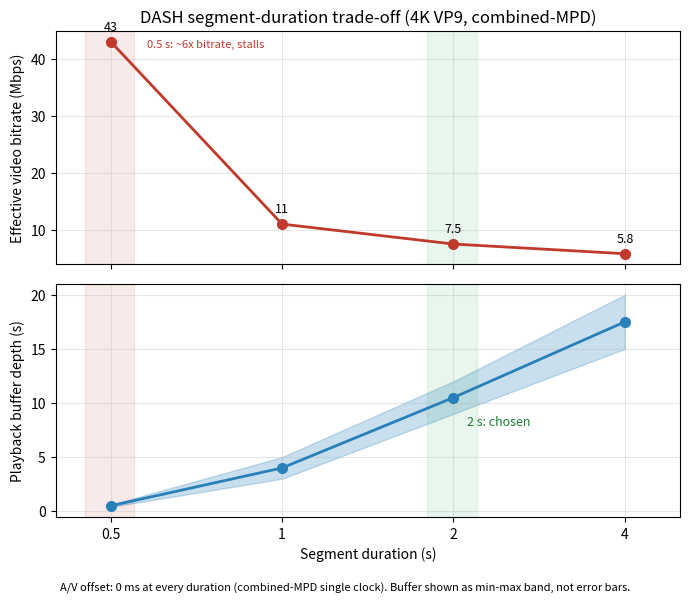

Generate this figure with matplotlib: (Note: this script raises an exception after producing the figure.)
#!/usr/bin/env python3
"""Segment-duration trade-off figure for the Phase 5 lip-sync measurement.

Regenerates lip-sync-test/segment-tradeoff.png from the RESULTS.md numbers.

The A/V offset is a flat 0 ms across all durations (combined-MPD single
media-element clock), so it is stated as a note rather than plotted. What varies
is bitrate and buffer depth. Buffer depth is a fluctuating level, drawn as a
min-max band rather than error bars: with n=3 runs and a structurally-zero sync
result, confidence intervals would imply noise that is not there.
"""
import matplotlib
matplotlib.use("Agg")
import matplotlib.pyplot as plt

seg = [0.5, 1, 2, 4]
bitrate = [43, 11, 7.5, 5.8]          # effective video bitrate, Mbps
buf_lo = [0.4, 3, 9, 15]              # buffer depth band, seconds
buf_hi = [0.6, 5, 12, 20]
buf_mid = [(a + b) / 2 for a, b in zip(buf_lo, buf_hi)]

fig, (ax1, ax2) = plt.subplots(2, 1, figsize=(7, 6), sharex=True)

ax1.plot(seg, bitrate, "o-", color="#c0392b", lw=2, ms=7)
ax1.set_ylabel("Effective video bitrate (Mbps)")
ax1.set_title("DASH segment-duration trade-off (4K VP9, combined-MPD)")
for x, y in zip(seg, bitrate):
    ax1.annotate(f"{y:g}", (x, y), textcoords="offset points",
                 xytext=(0, 8), ha="center", fontsize=9)
ax1.grid(True, alpha=0.3)

ax2.fill_between(seg, buf_lo, buf_hi, color="#2980b9", alpha=0.25)
ax2.plot(seg, buf_mid, "o-", color="#2980b9", lw=2, ms=7)
ax2.set_ylabel("Playback buffer depth (s)")
ax2.set_xlabel("Segment duration (s)")
ax2.grid(True, alpha=0.3)

for ax in (ax1, ax2):
    ax.set_xscale("log", base=2)
    ax.set_xticks(seg)
    ax.set_xticklabels([f"{s:g}" for s in seg])
    ax.set_xlim(0.4, 5)
    ax.axvspan(1.8, 2.2, color="#27ae60", alpha=0.10)   # chosen
    ax.axvspan(0.45, 0.55, color="#c0392b", alpha=0.10)  # not viable

ax1.annotate("0.5 s: ~6x bitrate, stalls", (0.5, 43),
             textcoords="offset points", xytext=(26, -4),
             fontsize=8, color="#c0392b")
ax2.annotate("2 s: chosen", (2, buf_mid[2]),
             textcoords="offset points", xytext=(10, -20),
             fontsize=9, color="#1e7e34")

fig.text(0.5, 0.005,
         "A/V offset: 0 ms at every duration (combined-MPD single clock). "
         "Buffer shown as min-max band, not error bars.",
         ha="center", fontsize=8, style="italic")

fig.tight_layout(rect=(0, 0.03, 1, 1))
out = "lip-sync-test/segment-tradeoff.png"
fig.savefig(out, dpi=160)
print("wrote", out)
